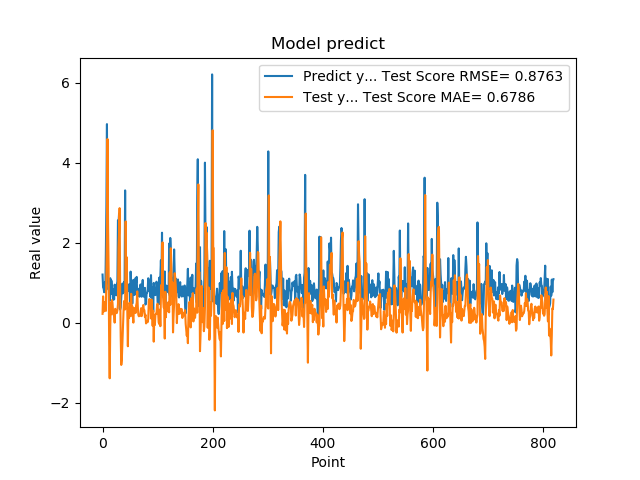

The table this chart was drawn from, first rows:
1.201630949974060059e+00, 2.191184887164435713e-01
8.802530169486999512e-01, 6.559543983469772188e-01
8.531429767608642578e-01, 2.752376510429181411e-01
7.591750025749206543e-01, 5.109673676049854008e-01
1.005007982254028320e+00, 4.194123689253263509e-01
7.687720060348510742e-01, 3.530579310634463508e-01
1.740013241767883301e+00, 2.923420350042006954e-01
2.913533687591552734e+00, 1.156192103327103649e+00
4.963075160980224609e+00, 2.321303908261499238e+00
1.471215128898620605e+00, 4.590522941460415396e+00
1.000648975372314453e+00, 2.468771198525949728e+00
8.220189809799194336e-01, 1.360510561903014892e+00
9.362199902534482643e-01, -4.854207927629223818e-01
5.486897230148315430e-01, -1.392608015283883560e+00
1.111255049705505371e+00, -1.261014983821776014e-01
7.148039937019348145e-01, 5.044744343046305701e-01
1.052167057991027832e+00, 2.098518581430907637e-01
8.955980539321898304e-01, 5.624362310962680578e-01
7.769405245780944824e-01, 5.049815143960986186e-01
5.699509978294372559e-01, 3.025421405430276933e-01
8.244060277938842773e-01, 1.924827509632657530e-01
5.800840258598327637e-01, 1.875941667129803758e-01
9.488009810447691761e-01, -4.414474197998082276e-04
7.918390035629272461e-01, 3.450819095806253456e-01
6.937990188598632812e-01, 2.631110058399974694e-01
6.834830045700073242e-01, 2.364473433841224603e-01
9.433320164680479847e-01, 2.424435478926875165e-01
1.032713770866394043e+00, 3.120907936128529681e-01
2.556216001510620117e+00, 4.654362640464039247e-01
2.464895963668823242e+00, 1.875577542241789963e+00
2.728049993515014204e+00, 2.246895509898801269e+00
3.558506965637206476e-01, 2.862373483654643280e+00
3.262020051479339600e-01, 7.665291926556534463e-01
3.781589865684509277e-01, -3.478260615260492239e-01
6.306380033493041992e-01, -1.058370524891728781e+00
8.854129910469055176e-01, -9.256518491584493358e-01
9.743152856826782227e-01, -5.176441620057578019e-01
7.307389974594116211e-01, -1.199628322114827256e-01
9.521890282630921520e-01, 2.428420447817351835e-01
1.011654973030090332e+00, 5.367359093637493750e-01
7.643579840660095215e-01, 4.802985579726282150e-01
3.306220054626464844e+00, 3.296288411835652243e-01
7.543110251426696777e-01, 2.530237534708582814e+00
1.409499049186706321e+00, 8.035199016997111032e-01
6.401469707489013672e-01, 1.635215512009353667e+00
8.640019893646240234e-01, 2.502765972218551904e-01
8.469420075416564941e-01, -5.914188345473608832e-01
7.976629734039306641e-01, 3.473732597415460921e-01
9.555831551551821068e-01, 1.155943625801861968e-01
9.546210169792175293e-01, 4.938978176277030729e-01
5.251880288124084473e-01, 4.576144225078176420e-01
1.275226235389709695e+00, 1.601342875315584502e-01
8.355640172958374023e-01, 7.200852014380014765e-01
7.640249729156494141e-01, 3.009710699030876957e-01
4.752210080623626154e-01, 4.084018416651615802e-01
7.414129972457885742e-01, 1.611147923139887861e-01
1.069700956344604492e+00, -2.054235808348088674e-04
7.892770171165466309e-01, 3.629062728050597153e-01
6.914690136909484863e-01, 2.618949772970547984e-01
7.093830108642578125e-01, 3.508324471150734980e-01
1.115731000900268555e+00, 2.401906399727984365e-01
... 759 more rows
